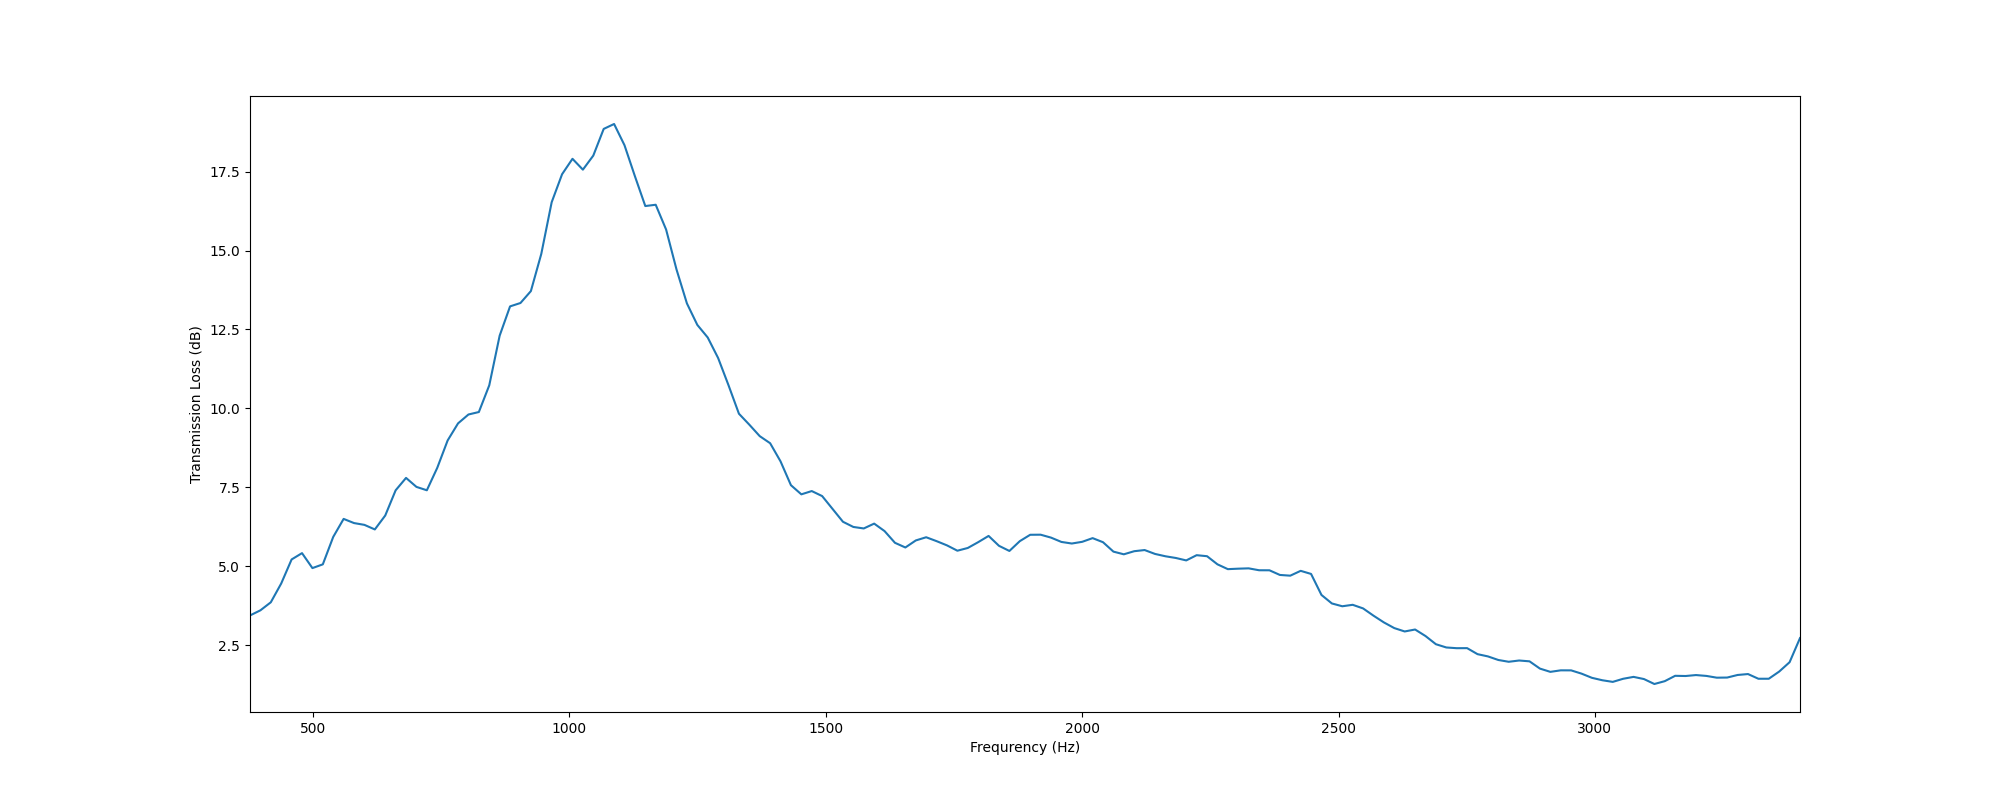

The file beside this chart, header and first rows:
, f, TL
0, 377.0, 3.439
1, 397.3, 3.601
2, 417.6, 3.855
3, 437.9, 4.451
4, 458.2, 5.213
5, 478.4, 5.413
6, 498.7, 4.939
7, 519, 5.057
8, 539.3, 5.927
9, 559.6, 6.498
10, 579.9, 6.365
11, 600.2, 6.308
12, 620.5, 6.164
13, 640.8, 6.604
14, 661, 7.403
15, 681.3, 7.796
16, 701.6, 7.511
17, 721.9, 7.405
18, 742.2, 8.115
19, 762.5, 8.984
20, 782.8, 9.524
21, 803.1, 9.805
22, 823.3, 9.884
23, 843.6, 10.73
24, 863.9, 12.3
25, 884.2, 13.23
26, 904.5, 13.34
27, 924.8, 13.71
28, 945.1, 14.89
29, 965.4, 16.53
30, 985.7, 17.42
31, 1006, 17.91
32, 1026, 17.56
33, 1047, 18.01
34, 1067, 18.85
35, 1087, 19.01
36, 1107, 18.34
37, 1128, 17.36
38, 1148, 16.41
39, 1168, 16.45
40, 1189, 15.67
41, 1209, 14.4
42, 1229, 13.33
43, 1249, 12.64
44, 1270, 12.25
45, 1290, 11.6
46, 1310, 10.73
47, 1331, 9.83
48, 1351, 9.483
49, 1371, 9.12
50, 1391, 8.895
51, 1412, 8.32
52, 1432, 7.565
53, 1452, 7.276
54, 1473, 7.38
55, 1493, 7.221
56, 1513, 6.811
57, 1533, 6.407
58, 1554, 6.242
59, 1574, 6.195
... 90 more rows
